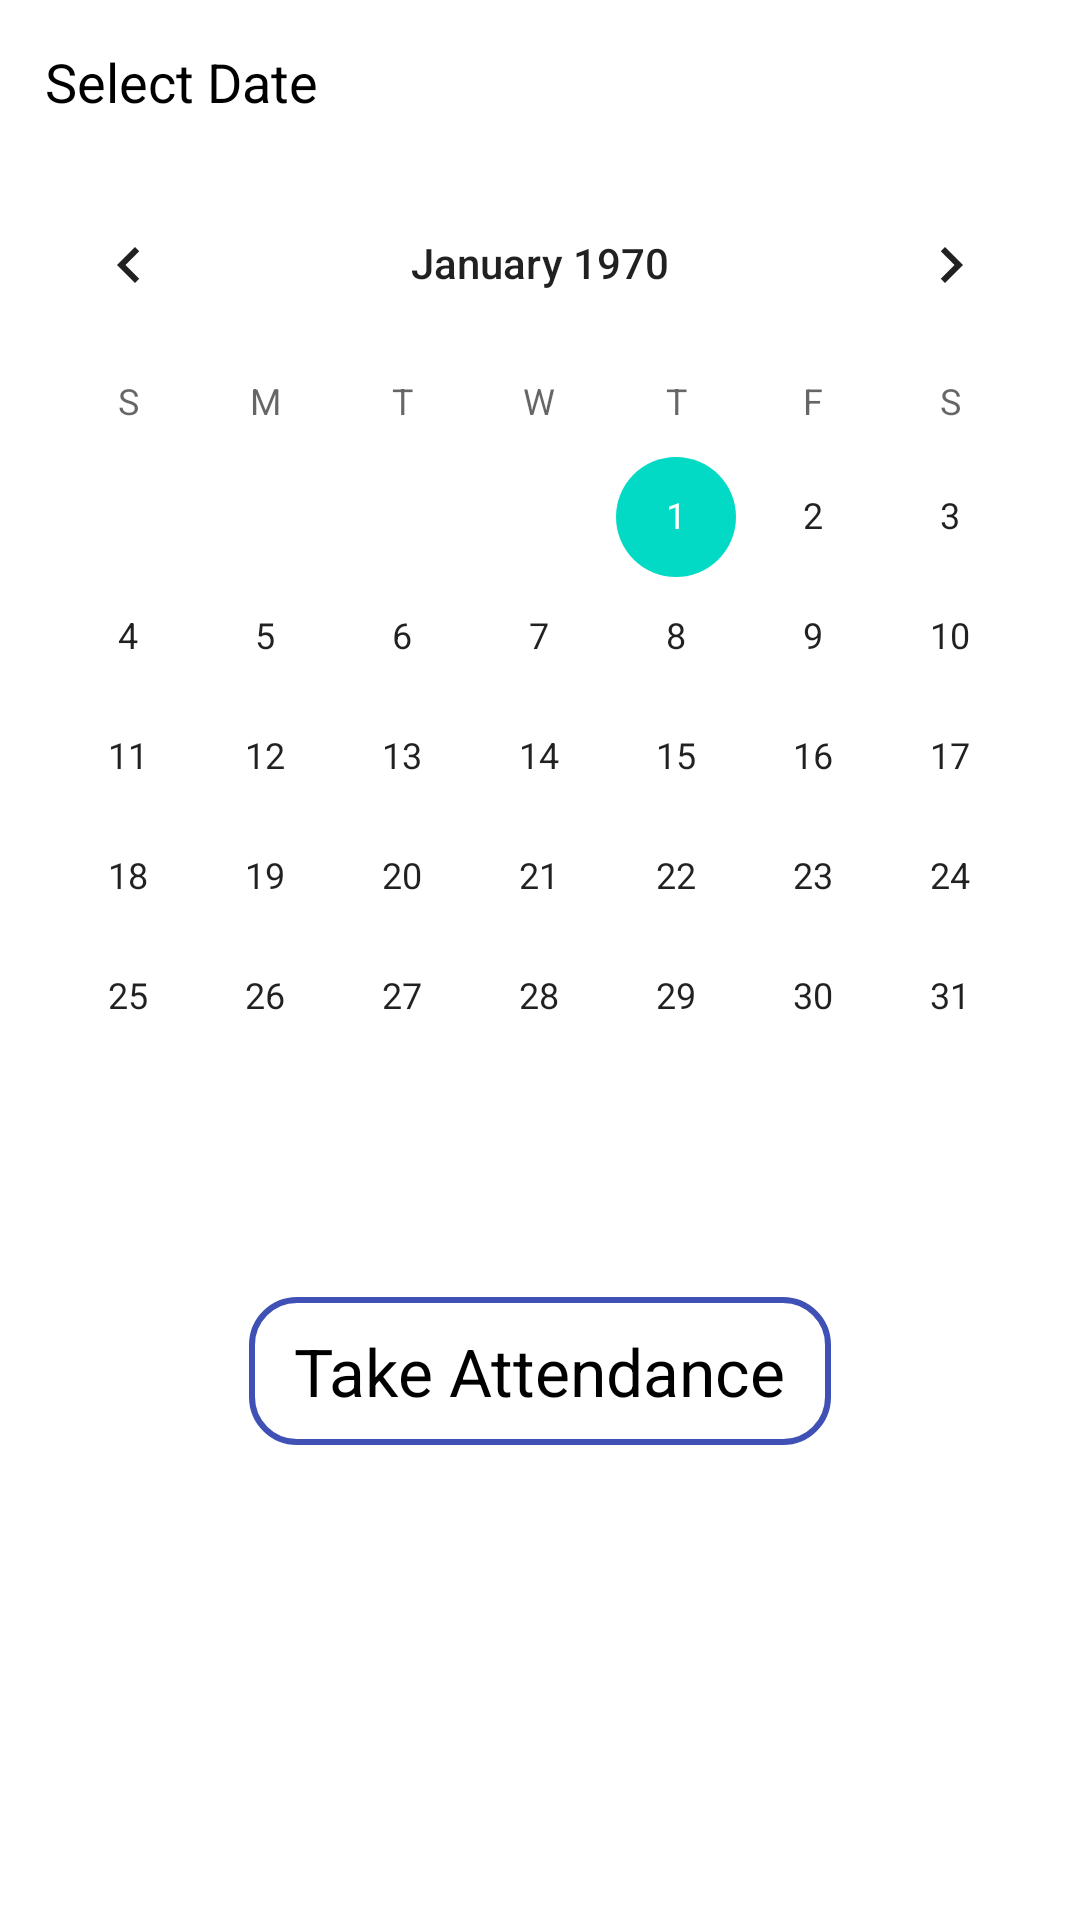

Produce the Android XML layout that renders to this screen, including the resource entries it uses.
<!-- AndroidManifest.xml: application theme Theme.AttendanceApp -->
<!-- res/layout/activity_date_select.xml -->
<?xml version="1.0" encoding="utf-8"?>
<LinearLayout xmlns:android="http://schemas.android.com/apk/res/android"
    android:layout_width="match_parent"
    android:orientation="vertical"
    android:layout_height="match_parent">

        <TextView
            android:layout_margin="15dp"
            android:layout_gravity="center_vertical"
            android:layout_width="wrap_content"
            android:layout_height="wrap_content"
            android:text="Select Date"
            android:theme="@style/Theme.AttendanceApp.TextView"
            android:textSize="18sp"
            android:maxLength="15"
            />

        <CalendarView
            android:id="@+id/calender"
            android:backgroundTint="@color/white"
            android:layout_width="match_parent"
            android:layout_height="wrap_content"/>

        <TextView
            android:layout_width="wrap_content"
            android:text="Take Attendance"
            android:paddingVertical="10dp"
            android:paddingHorizontal="15dp"
            android:theme="@style/Theme.AttendanceApp.TextView"
            android:textSize="22sp"
            android:layout_gravity="center"
            android:background="@drawable/item_button"
            android:id="@+id/btnTakeAttendance"
            android:layout_margin="@dimen/marginHorizontal"
            android:layout_height="wrap_content"/>

</LinearLayout>
<!-- resources referenced by this layout -->
<resources>
  <color name="white">#FFFFFFFF</color>
  <dimen name="marginHorizontal">40dp</dimen>
  <!-- drawable item_button (drawable-xxhdpi) -->
  <?xml version="1.0" encoding="utf-8"?>
  <shape xmlns:android="http://schemas.android.com/apk/res/android">
  
      <stroke android:color="@color/colorPrimary" android:width="2dp"/>
      <corners
          android:radius="@dimen/cornerCards"
          />
  </shape>
  <style name="Theme.AttendanceApp.TextView" parent="Widget.AppCompat.TextView">
          <item name="android:textColor">@color/black</item>
      </style>
  <style name="Theme.AttendanceApp" parent="Theme.MaterialComponents.DayNight.NoActionBar">
          
          <item name="colorPrimary">@color/colorPrimary</item>
          <item name="colorPrimaryVariant">@color/colorPrimaryDark</item>
          <item name="colorOnPrimary">@color/black</item>
          
          <item name="colorSecondary">@color/teal_200</item>
          <item name="colorSecondaryVariant">@color/teal_700</item>
          <item name="colorOnSecondary">@color/black</item>
          
          <item name="android:statusBarColor" tools:targetApi="l">?attr/colorPrimaryVariant</item>
          
          <item name="android:textColor">@color/black</item>
      </style>
  <color name="colorPrimary">#3F51B5</color>
  <dimen name="cornerCards">15dp</dimen>
  <color name="black">#FF000000</color>
  <color name="colorPrimaryDark">#303F9F</color>
  <color name="teal_200">#FF03DAC5</color>
  <color name="teal_700">#FF018786</color>
</resources>
